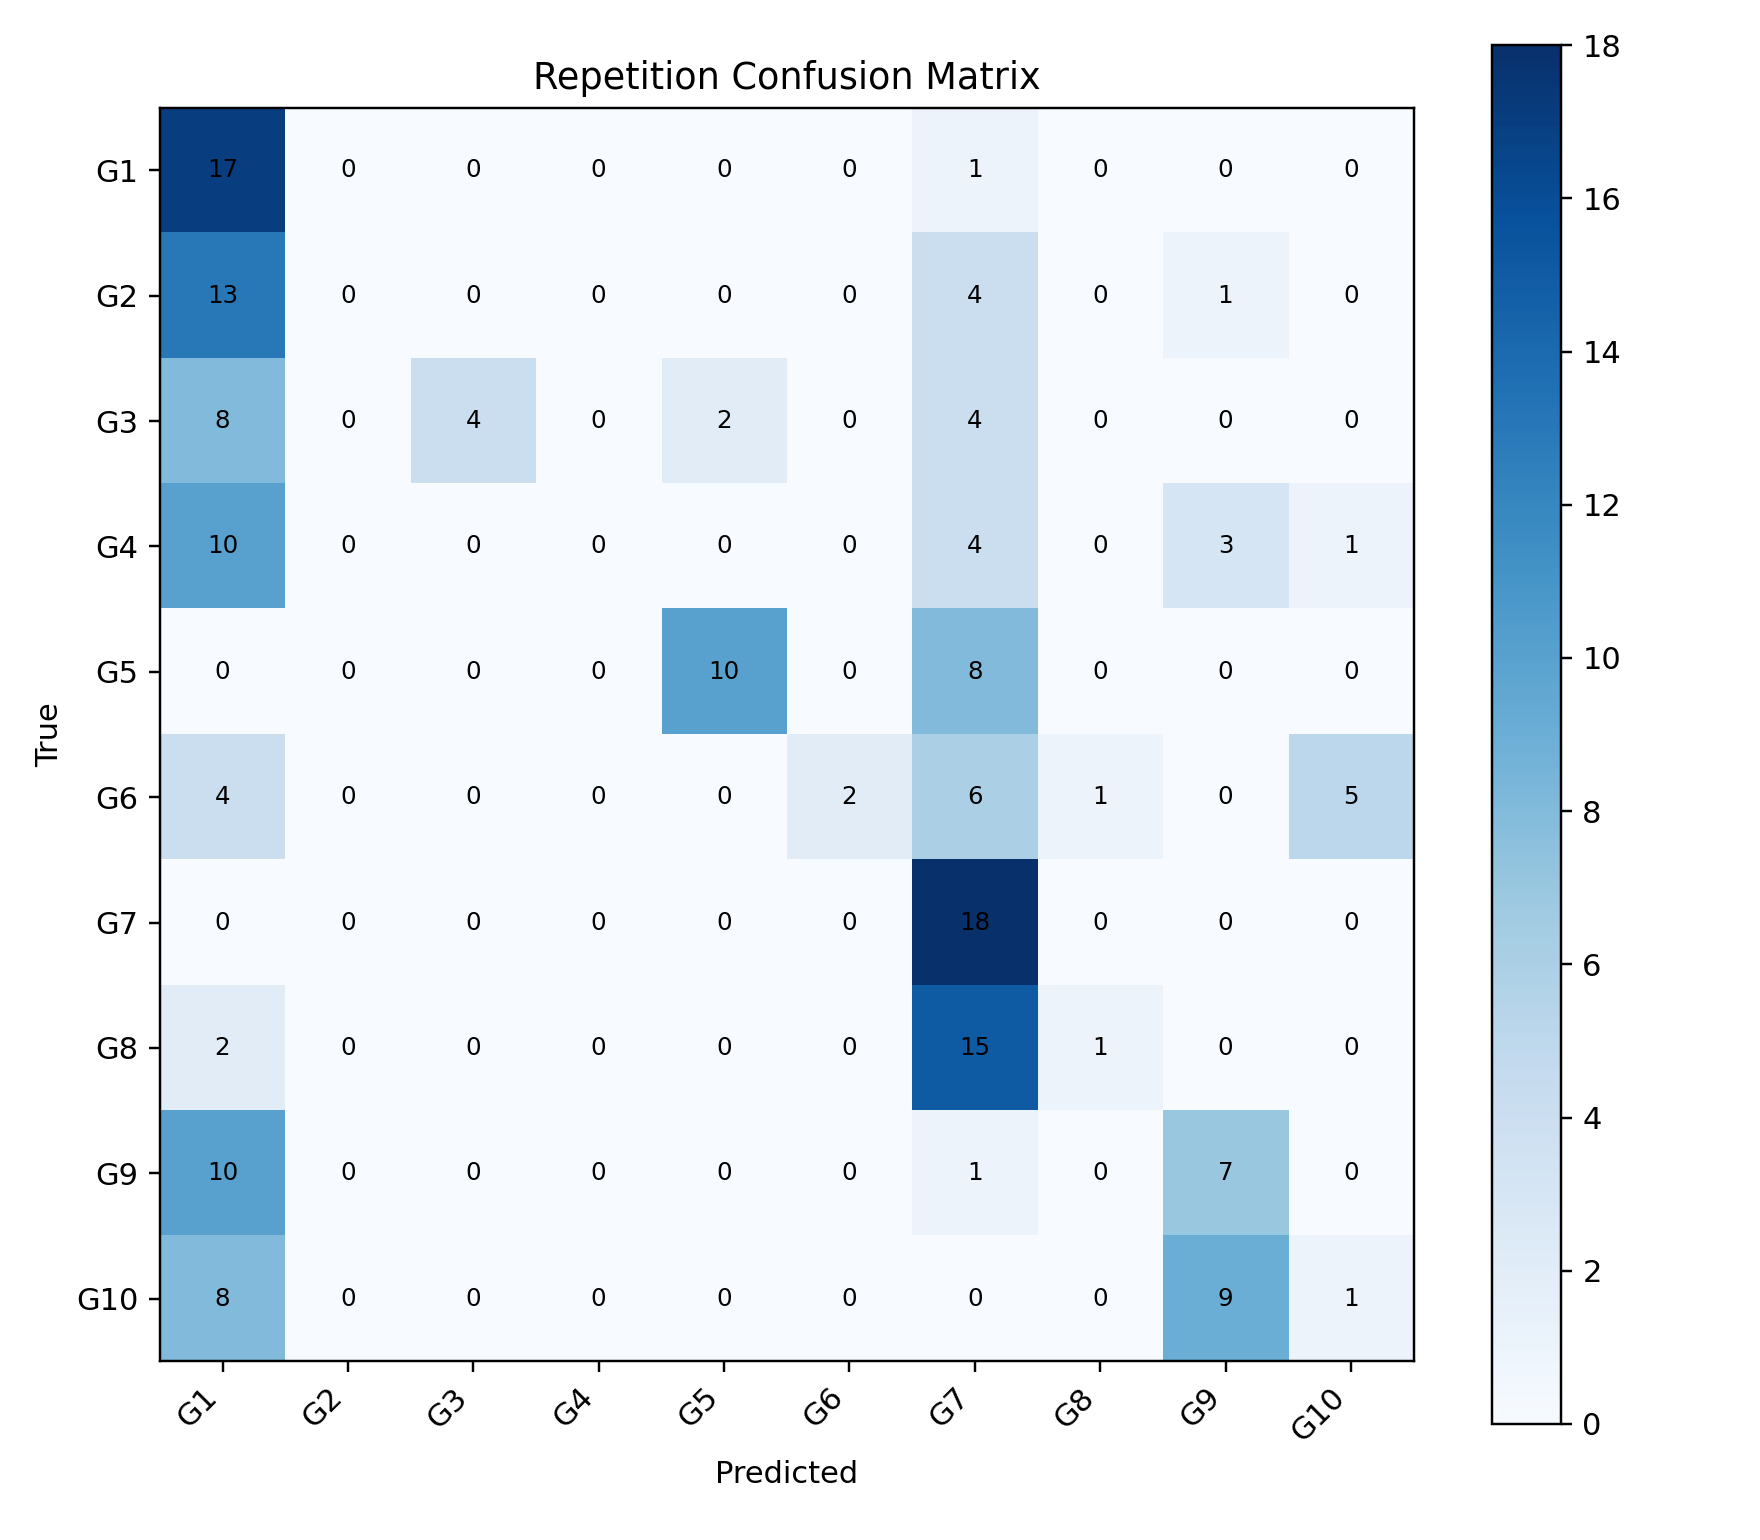

The file beside this chart, header and first rows:
, G1, G2, G3, G4, G5, G6, G7, G8, G9, G10
G1, 17, 0, 0, 0, 0, 0, 1, 0, 0, 0
G2, 13, 0, 0, 0, 0, 0, 4, 0, 1, 0
G3, 8, 0, 4, 0, 2, 0, 4, 0, 0, 0
G4, 10, 0, 0, 0, 0, 0, 4, 0, 3, 1
G5, 0, 0, 0, 0, 10, 0, 8, 0, 0, 0
G6, 4, 0, 0, 0, 0, 2, 6, 1, 0, 5
G7, 0, 0, 0, 0, 0, 0, 18, 0, 0, 0
G8, 2, 0, 0, 0, 0, 0, 15, 1, 0, 0
G9, 10, 0, 0, 0, 0, 0, 1, 0, 7, 0
G10, 8, 0, 0, 0, 0, 0, 0, 0, 9, 1
